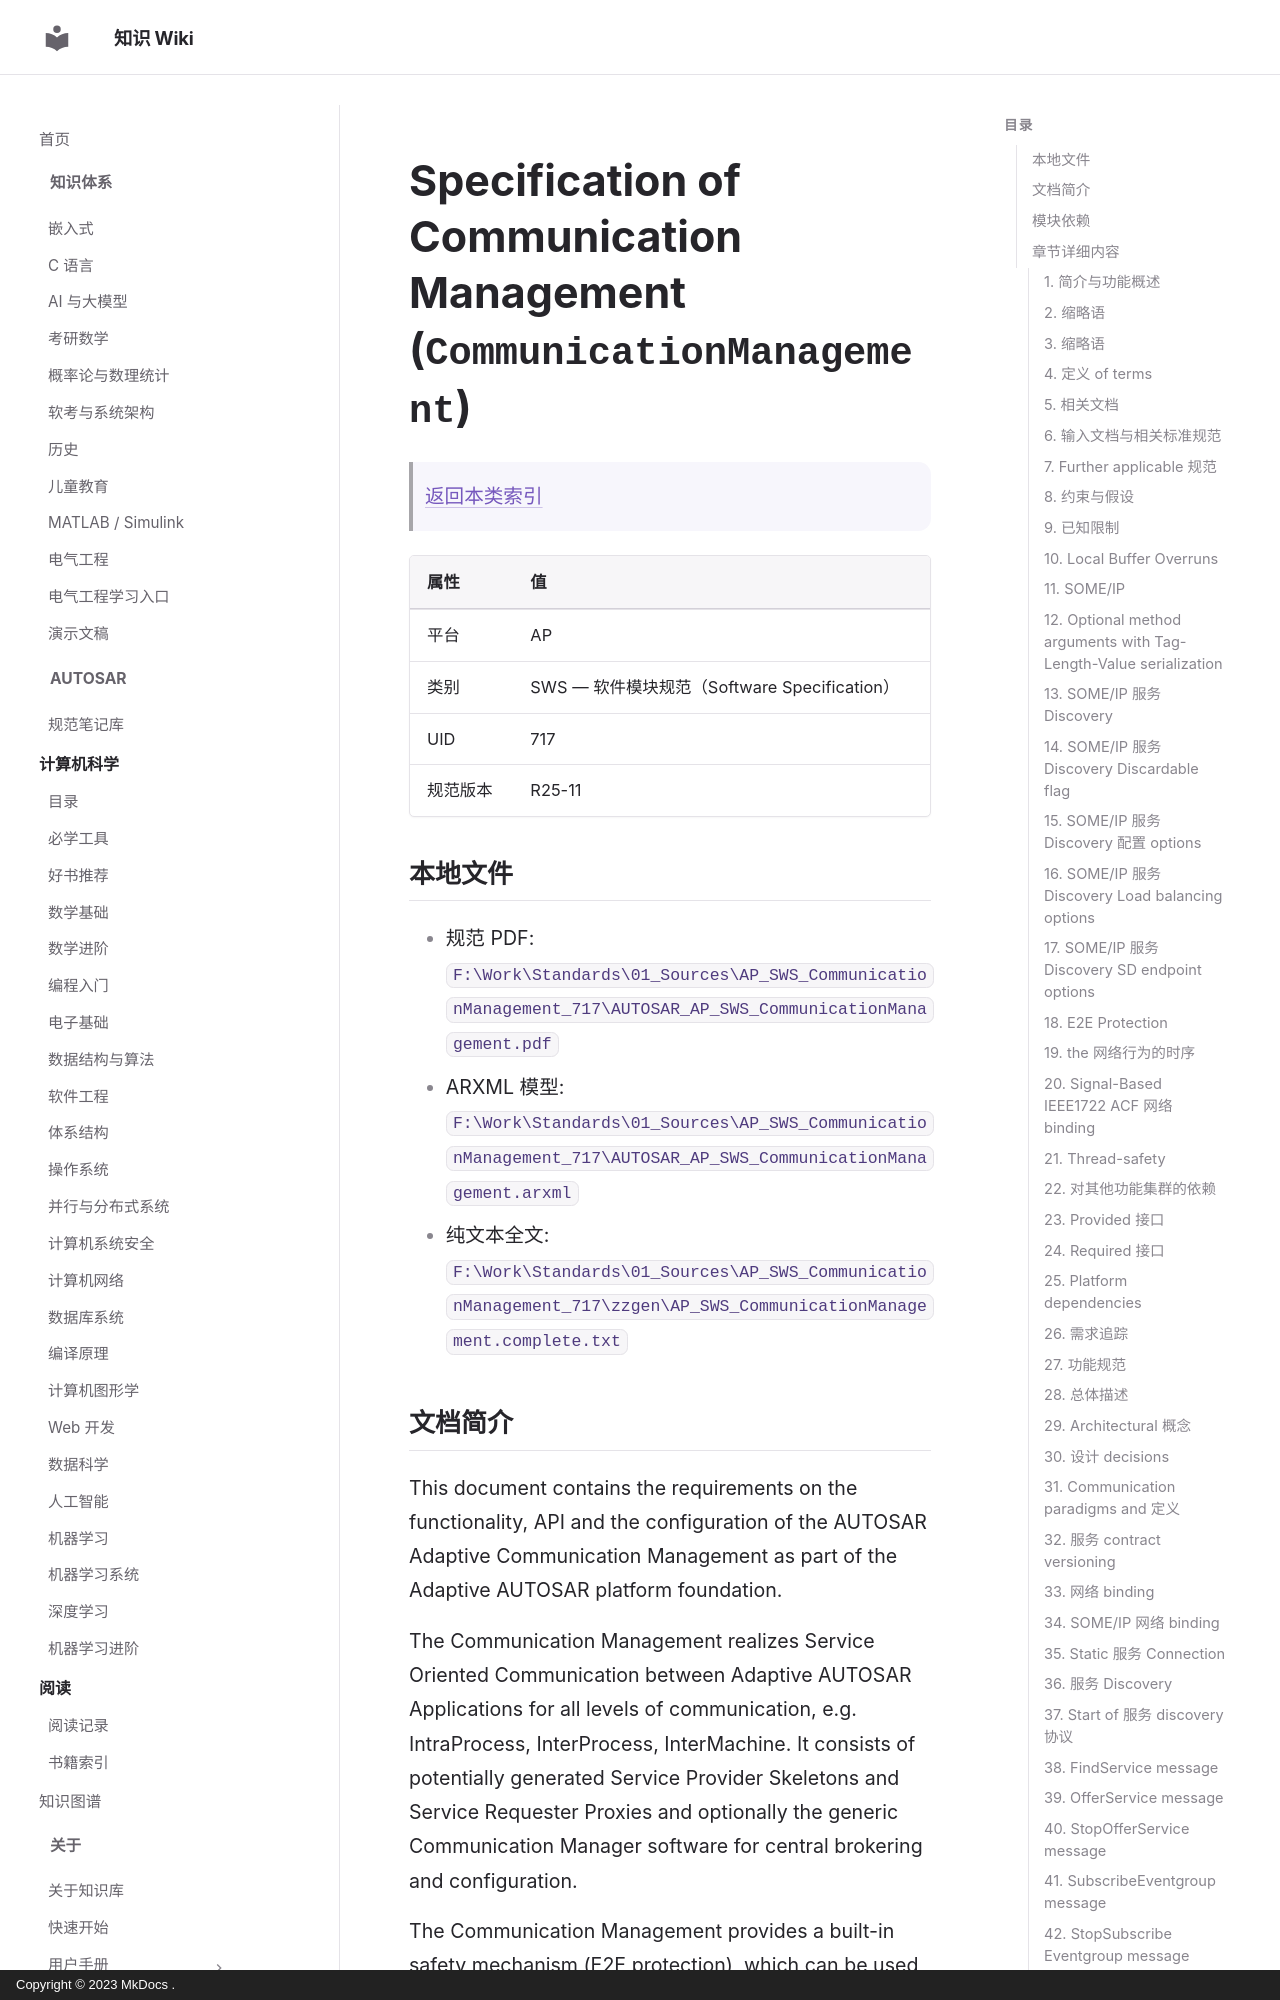

repository: ilikui/wiki · page: types/autosar/specs/AP/SWS/CommunicationManagement/index.html · generator: mkdocs · copyright: Copyright © 2023 MkDocs .

# Specification of Communication Management (`CommunicationManagement`)

> [返回本类索引](index.md)

| 属性 | 值 |
|---|---|
| 平台 | AP |
| 类别 | SWS — 软件模块规范（Software Specification） |
| UID | 717 |
| 规范版本 | R25-11 |

## 本地文件

- 规范 PDF: `F:\Work\Standards\01_Sources\AP_SWS_CommunicationManagement_717\AUTOSAR_AP_SWS_CommunicationManagement.pdf`
- ARXML 模型: `F:\Work\Standards\01_Sources\AP_SWS_CommunicationManagement_717\AUTOSAR_AP_SWS_CommunicationManagement.arxml`
- 纯文本全文: `F:\Work\Standards\01_Sources\AP_SWS_CommunicationManagement_717\zzgen\AP_SWS_CommunicationManagement.complete.txt`
